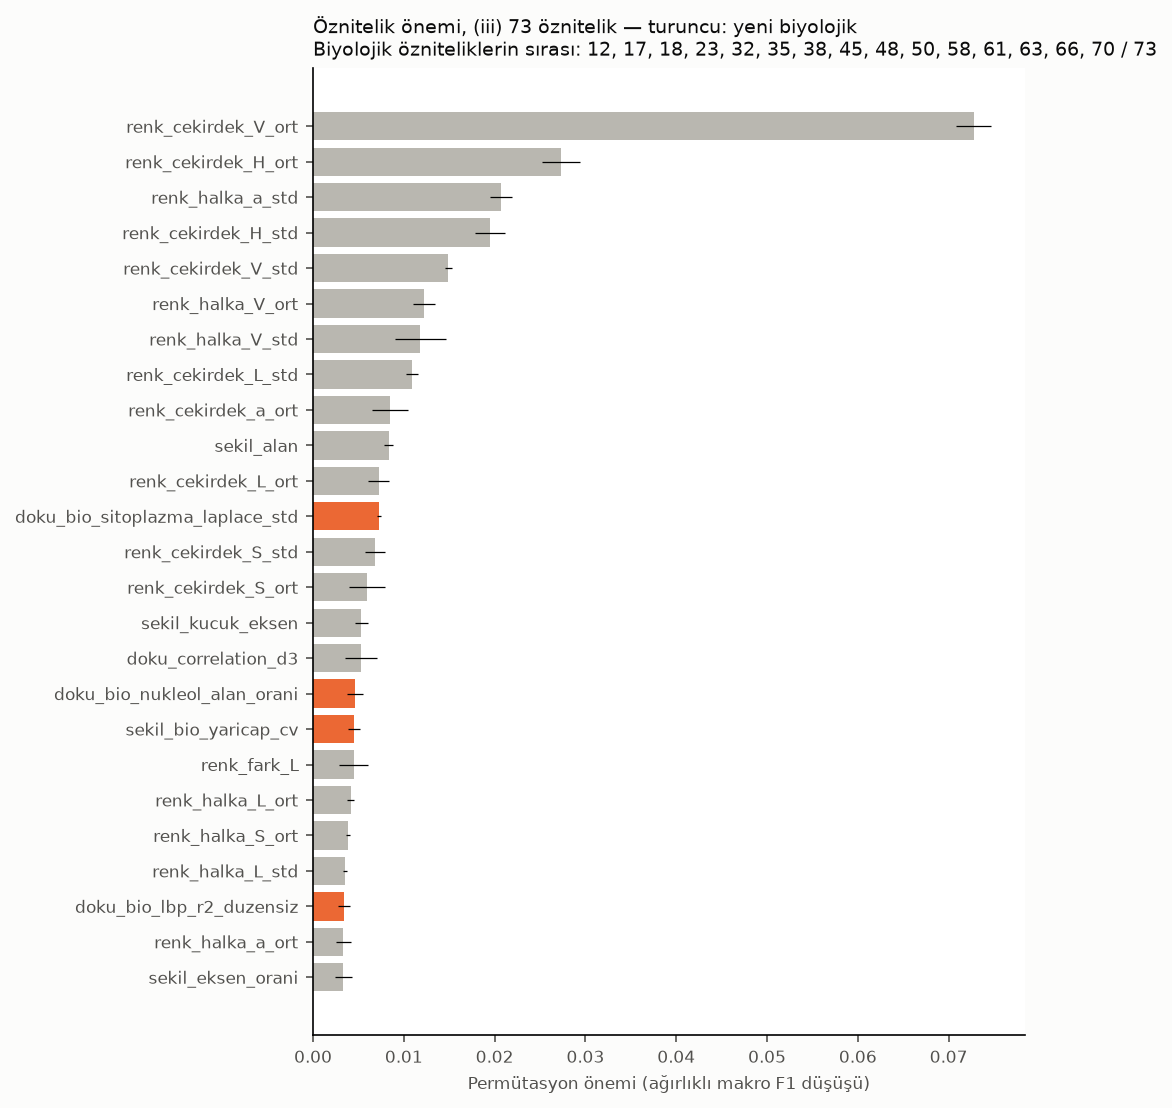

Source data for this figure (header and first rows):
oznitelik, onem, onem_std, kategori, yapilandirma
renk_cekirdek_V_ort, 0.07275, 0.001916, mutlak çekirdek rengi, iii_cok_merkezli_bio
renk_cekirdek_H_ort, 0.02728, 0.002064, mutlak çekirdek rengi, iii_cok_merkezli_bio
renk_halka_a_std, 0.02068, 0.001201, renk (std / fark), iii_cok_merkezli_bio
renk_cekirdek_H_std, 0.01949, 0.001621, renk (std / fark), iii_cok_merkezli_bio
renk_cekirdek_V_std, 0.01491, 0.0003783, renk (std / fark), iii_cok_merkezli_bio
renk_halka_V_ort, 0.01221, 0.001159, mutlak zemin rengi, iii_cok_merkezli_bio
renk_halka_V_std, 0.01183, 0.002846, renk (std / fark), iii_cok_merkezli_bio
renk_cekirdek_L_std, 0.0109, 0.0006311, renk (std / fark), iii_cok_merkezli_bio
renk_cekirdek_a_ort, 0.008466, 0.002016, mutlak çekirdek rengi, iii_cok_merkezli_bio
sekil_alan, 0.008337, 0.0005201, şekil, iii_cok_merkezli_bio
renk_cekirdek_L_ort, 0.007219, 0.001197, mutlak çekirdek rengi, iii_cok_merkezli_bio
doku_bio_sitoplazma_laplace_std, 0.007217, 0.0002213, biyolojik, iii_cok_merkezli_bio
renk_cekirdek_S_std, 0.006841, 0.001081, renk (std / fark), iii_cok_merkezli_bio
renk_cekirdek_S_ort, 0.005948, 0.001961, mutlak çekirdek rengi, iii_cok_merkezli_bio
sekil_kucuk_eksen, 0.005325, 0.0007251, şekil, iii_cok_merkezli_bio
doku_correlation_d3, 0.005267, 0.001738, doku, iii_cok_merkezli_bio
doku_bio_nukleol_alan_orani, 0.004616, 0.0008448, biyolojik, iii_cok_merkezli_bio
sekil_bio_yaricap_cv, 0.004505, 0.0006368, biyolojik, iii_cok_merkezli_bio
renk_fark_L, 0.004463, 0.001607, renk (std / fark), iii_cok_merkezli_bio
renk_halka_L_ort, 0.004169, 0.0003796, mutlak zemin rengi, iii_cok_merkezli_bio
renk_halka_S_ort, 0.00388, 0.0002245, mutlak zemin rengi, iii_cok_merkezli_bio
renk_halka_L_std, 0.003557, 0.0002089, renk (std / fark), iii_cok_merkezli_bio
doku_bio_lbp_r2_duzensiz, 0.003394, 0.000658, biyolojik, iii_cok_merkezli_bio
renk_halka_a_ort, 0.003349, 0.0007892, mutlak zemin rengi, iii_cok_merkezli_bio
sekil_eksen_orani, 0.003325, 0.0009318, şekil, iii_cok_merkezli_bio
renk_halka_H_std, 0.003272, 0.001211, renk (std / fark), iii_cok_merkezli_bio
renk_halka_b_ort, 0.003222, 0.00153, mutlak zemin rengi, iii_cok_merkezli_bio
renk_halka_H_ort, 0.002655, 0.0003135, mutlak zemin rengi, iii_cok_merkezli_bio
doku_contrast_d1, 0.002443, 0.0004715, doku, iii_cok_merkezli_bio
doku_homogeneity_d2, 0.001971, 0.001191, doku, iii_cok_merkezli_bio
renk_fark_deltaE, 0.001674, 0.0003486, renk (std / fark), iii_cok_merkezli_bio
sekil_bio_konveksite, 0.00159, 0.0002014, biyolojik, iii_cok_merkezli_bio
sekil_eksantrisite, 0.001509, 0.0009053, şekil, iii_cok_merkezli_bio
renk_cekirdek_a_std, 0.001417, 0.0002447, renk (std / fark), iii_cok_merkezli_bio
sekil_bio_cukur_derinligi, 0.001414, 9.97785359094055e-05, biyolojik, iii_cok_merkezli_bio
doku_homogeneity_d3, 0.001411, 0.0007005, doku, iii_cok_merkezli_bio
sekil_girinti_derinligi, 0.001379, 0.0001439, şekil, iii_cok_merkezli_bio
doku_bio_lbp_r1_duzensiz, 0.001235, 0.0007617, biyolojik, iii_cok_merkezli_bio
sekil_solidity, 0.00107, 0.0001018, şekil, iii_cok_merkezli_bio
sekil_extent, 0.0009746, 0.0003551, şekil, iii_cok_merkezli_bio
doku_energy_d1, 0.0009332, 0.0004008, doku, iii_cok_merkezli_bio
doku_contrast_d3, 0.0009241, 0.0001852, doku, iii_cok_merkezli_bio
doku_dissimilarity_d3, 0.0007751, 0.0002549, doku, iii_cok_merkezli_bio
doku_contrast_d2, 0.0007596, 0.0008604, doku, iii_cok_merkezli_bio
doku_bio_nukleol_kontrast, 0.0007251, 0.0001712, biyolojik, iii_cok_merkezli_bio
sekil_cevre, 0.0006841, 0.0007858, şekil, iii_cok_merkezli_bio
doku_dissimilarity_d2, 0.000647, 0.0002282, doku, iii_cok_merkezli_bio
sekil_bio_fourier_yuksek, 0.0005436, 0.0004349, biyolojik, iii_cok_merkezli_bio
sekil_dairesellik, 0.0005185, 0.0008547, şekil, iii_cok_merkezli_bio
doku_bio_lbp_r1_entropi, 0.0004947, 0.0001814, biyolojik, iii_cok_merkezli_bio
doku_correlation_d2, 0.0004799, 0.0007929, doku, iii_cok_merkezli_bio
renk_halka_S_std, 0.0004746, 0.0009634, renk (std / fark), iii_cok_merkezli_bio
doku_correlation_d1, 0.0003228, 0.001127, doku, iii_cok_merkezli_bio
renk_cekirdek_b_std, 0.0002801, 0.0009383, renk (std / fark), iii_cok_merkezli_bio
doku_dissimilarity_d1, 0.0002386, 0.00108, doku, iii_cok_merkezli_bio
doku_ASM_d2, 0.0001099, 7.4931429700305e-05, doku, iii_cok_merkezli_bio
doku_ASM_d3, 8.78164422753273e-05, 0.0003136, doku, iii_cok_merkezli_bio
doku_bio_glcm_d5_contrast, 7.860241194298141e-05, 0.0007401, biyolojik, iii_cok_merkezli_bio
sekil_lob_sayisi, -5.364356159764938e-05, 0.0, şekil, iii_cok_merkezli_bio
doku_entropi, -6.0409779057339165e-05, 0.0007032, doku, iii_cok_merkezli_bio
... 13 more rows
